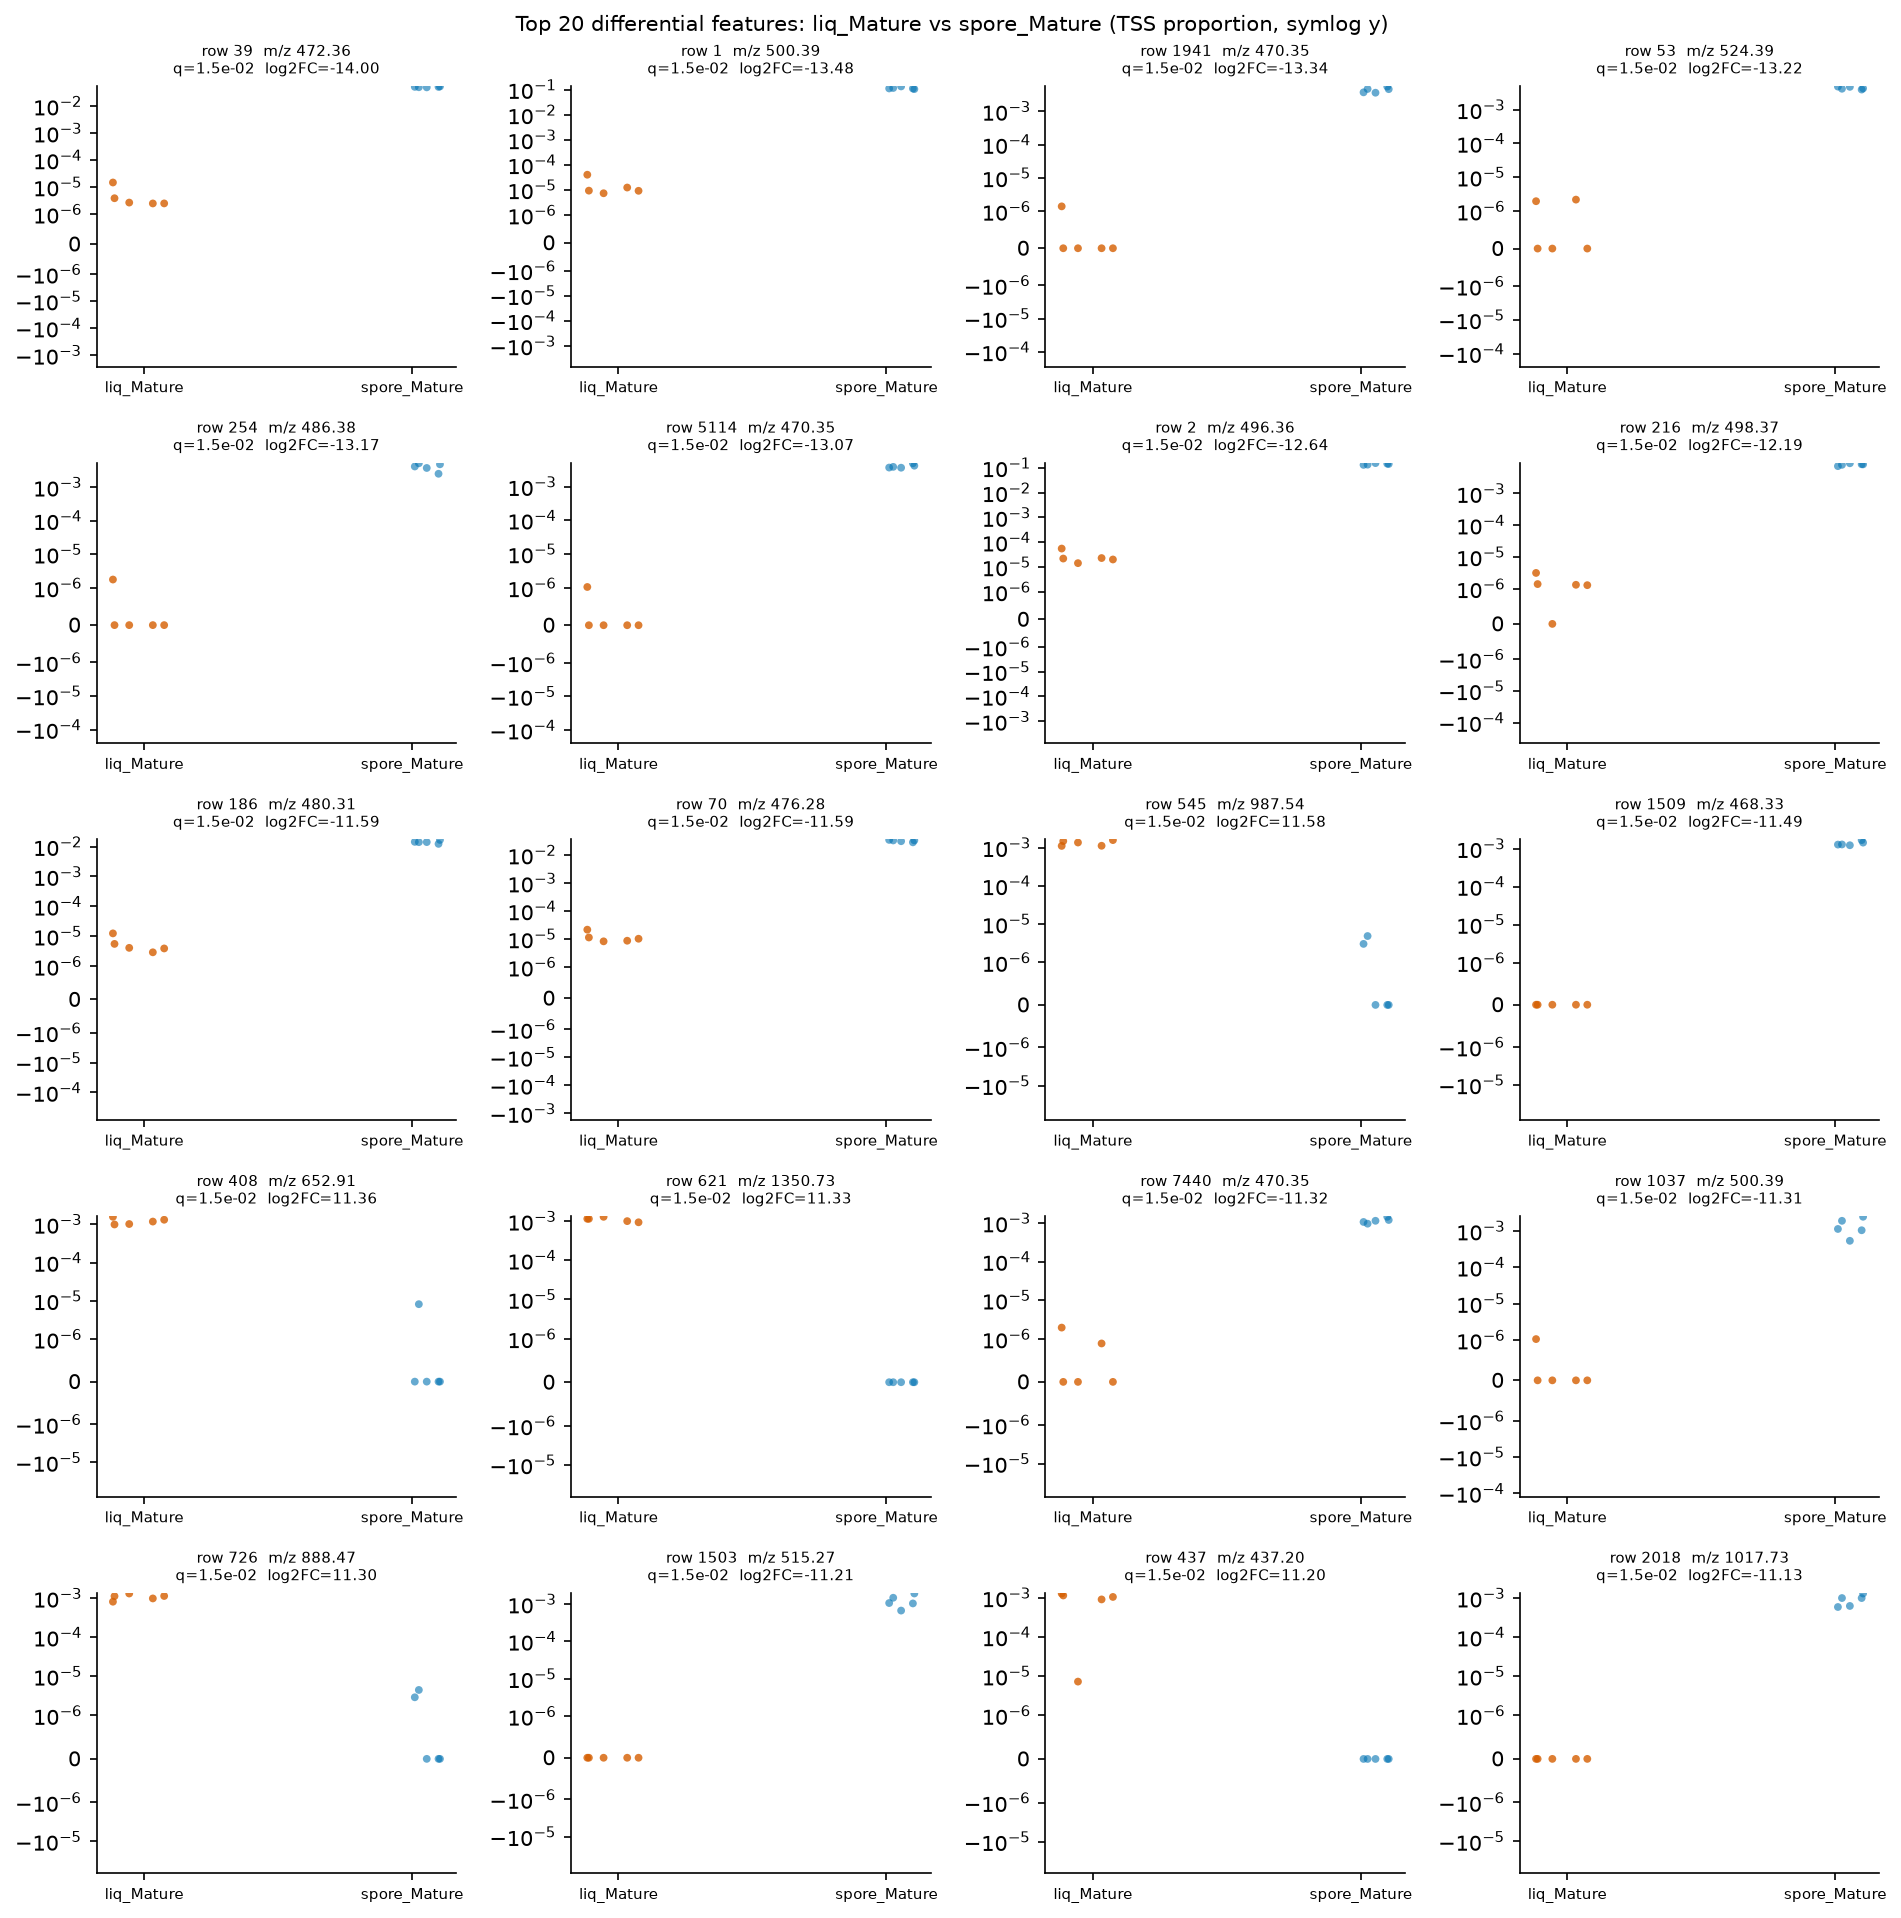

Values plotted in this chart, from the file beside it:
row_id	mz	rt	median_a	median_b	log2FC_a_over_b	prevalence_a	prevalence_b	prevalence_diff	U_stat	p_value	q_value
39	472.4	6.964	2.662479292841104e-06	0.05081	-14	1.0	1.0	0.0	0.0	0.007937	0.01455
1	500.4	7.417	9.32345578214296e-06	0.1116	-13.48	1.0	1.0	0.0	0.0	0.007937	0.01455
1941	470.3	6.596	0.0	0.004608	-13.34	0.2	1.0	-0.8	0.0	0.007937	0.01455
53	524.4	7.3	0.0	0.004256	-13.22	0.4	1.0	-0.6	0.0	0.007937	0.01455
254	486.4	7.202	0.0	0.00411	-13.17	0.2	1.0	-0.8	0.0	0.007937	0.01455
5114	470.4	6.664	0.0	0.003829	-13.07	0.2	1.0	-0.8	0.0	0.007937	0.01455
2	496.4	6.915	2.190207565406406e-05	0.1431	-12.64	1.0	1.0	0.0	0.0	0.007937	0.01455
216	498.4	6.915	1.3220758874310467e-06	0.008271	-12.19	0.8	1.0	-0.2	0.0	0.007937	0.01455
186	480.3	7.126	4.0973255220345324e-06	0.01404	-11.59	1.0	1.0	0.0	0.0	0.007937	0.01455
70	476.3	6.537	1.0221137907912277e-05	0.03286	-11.59	1.0	1.0	0.0	0.0	0.007937	0.01455
545	987.5	3.911	0.001357	0.0	11.58	1.0	0.4	0.6	25.0	0.007937	0.01455
1509	468.3	6.229	0.0	0.001281	-11.49	0.0	1.0	-1.0	0.0	0.007937	0.01455
408	652.9	2.406	0.001172	0.0	11.36	1.0	0.2	0.8	25.0	0.007937	0.01455
621	1351	3.321	0.001145	0.0	11.33	1.0	0.0	1.0	25.0	0.007937	0.01455
7440	470.4	6.747	0.0	0.001133	-11.32	0.4	1.0	-0.6	0.0	0.007937	0.01455
1037	500.4	7.14	0.0	0.001132	-11.31	0.2	1.0	-0.8	0.0	0.007937	0.01455
726	888.5	3.733	0.001123	0.0	11.3	1.0	0.4	0.6	25.0	0.007937	0.01455
1503	515.3	2.658	0.0	0.001055	-11.21	0.0	1.0	-1.0	0.0	0.007937	0.01455
437	437.2	0.583	0.001047	0.0	11.2	1.0	0.0	1.0	25.0	0.007937	0.01455
2018	1018	7.136	0.0	0.0009977	-11.13	0.0	1.0	-1.0	0.0	0.007937	0.01455
